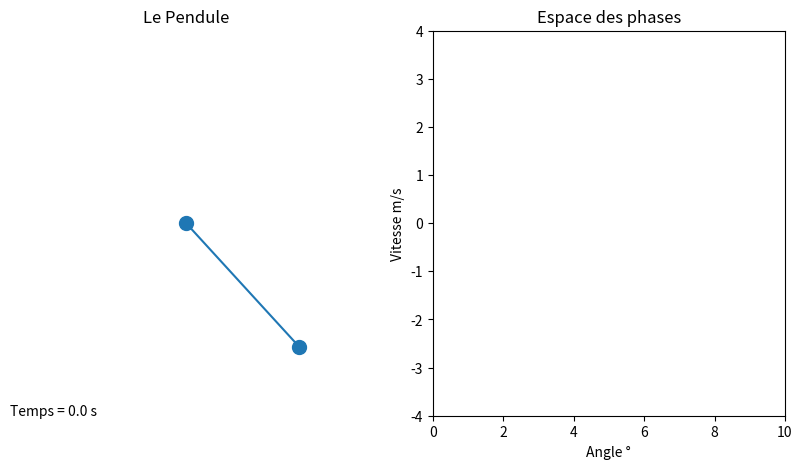

The matplotlib source for this figure:
"""
=====
Algo & Chaos 3
PenduleBasic.py
=====
[redacted]
pour l'IREM de la Réunion (https://irem.univ-reunion.fr)

"""
import numpy as np
import matplotlib.pyplot as plt
import matplotlib.animation as animation

# Constants
g = 9.8
L = 3  # Changed from 1.0 to 9.0
theta_0 = np.pi / 4
b = 0.2  # Damping coefficient

# Time
t_max = 45.0
dt = 0.01
t = np.arange(0, t_max, dt)

# Pendulum's initial angle and angular velocity
theta = np.zeros_like(t)
theta_dot = np.zeros_like(t)
theta[0] = theta_0
theta_dot[0] = 4 # Initial angular velocity

for i in range(1, len(t)):
    theta_dot[i] = theta_dot[i-1] + (-b * theta_dot[i-1] - (g / L) * np.sin(theta[i-1])) * dt
    theta[i] = theta[i-1] + theta_dot[i] * dt

# Create figure and axes
fig, (ax1, ax2) = plt.subplots(1, 2, figsize=(10, 5))

# Create phase space plot
line2, = ax2.plot([], [], 'r-')
ax2.set_xlim(0, 10)
ax2.set_ylim(-4, 4)
ax2.set_xlabel('Angle °')
ax2.set_ylabel('Vitesse m/s')
ax2.set_title('Espace des phases')  # Set title for the second plot

# Create pendulum animation
line, = ax1.plot([0, np.sin(theta_0)], [0, -np.cos(theta_0)], 'o-', markersize=10)
ax1.set_xlim(-1.1, 1.1)
ax1.set_ylim(-1.1, 1.1)  # This line positions the pendulum's axis at the top of the plot
ax1.axis('off')  # This line turns off the axis
ax1.set_title('Le Pendule')  # Set title for the first plot

# Create a text object
temps_text = ax1.text(0, 0, '', transform=ax1.transAxes)

def animer(i):
    # Update the line and text objects
    line.set_data([0, np.sin(theta[i])], [0, -np.cos(theta[i])])
    temps_text.set_text('Temps = %.1f s' % (i*dt))
    line2.set_data(theta[:i], theta_dot[:i])  # Update phase space plot
    return line, line2, temps_text,

ani = animation.FuncAnimation(fig, animer, frames=len(t), interval=dt*1000, blit=True)

plt.show()
